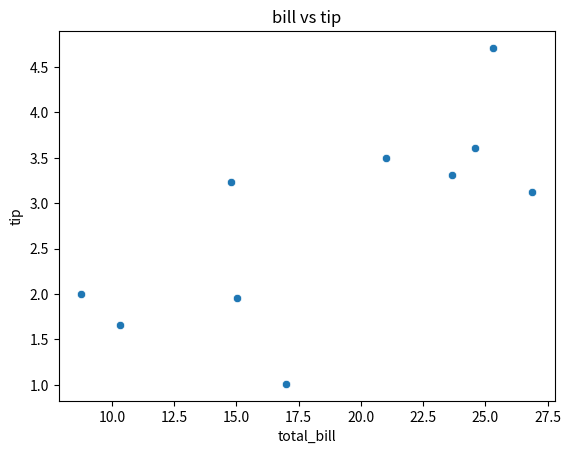
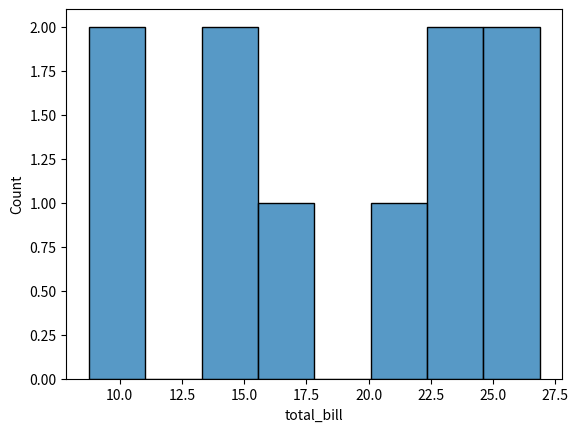
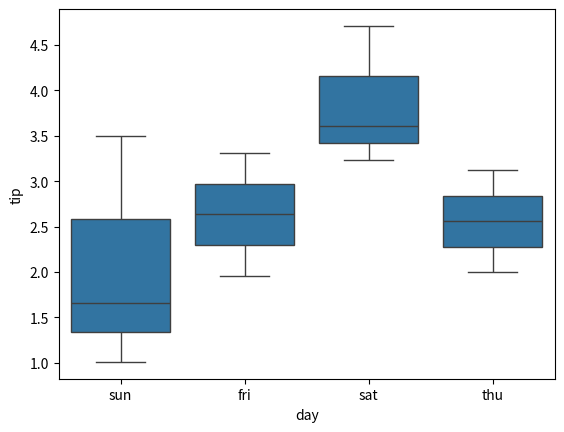
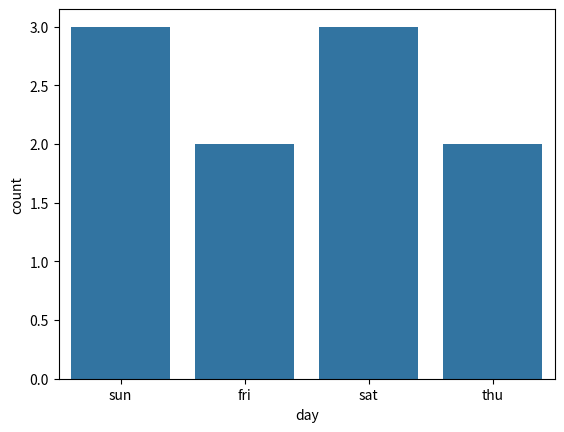
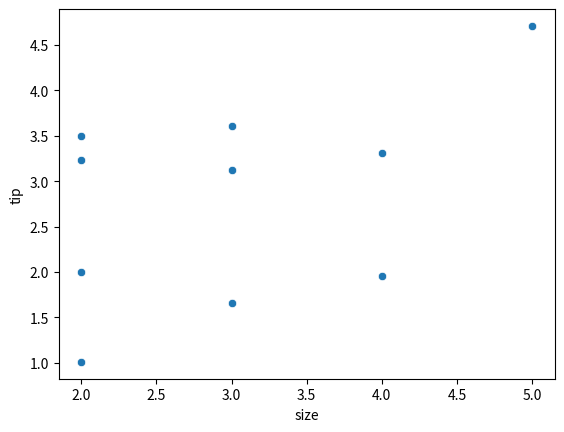
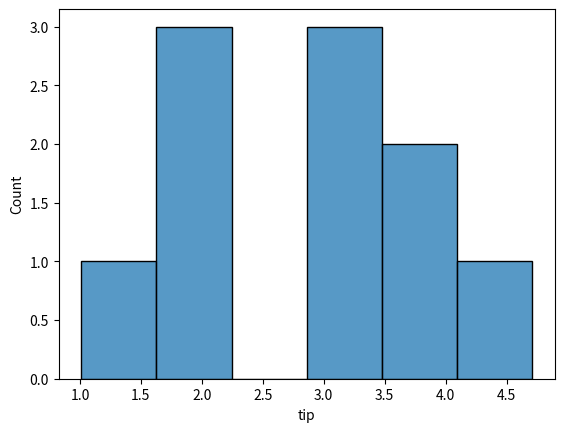
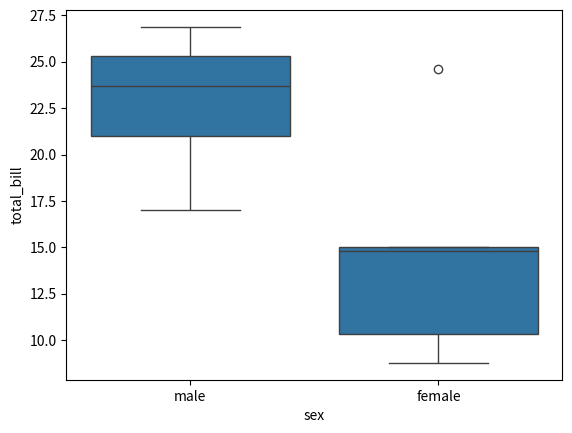
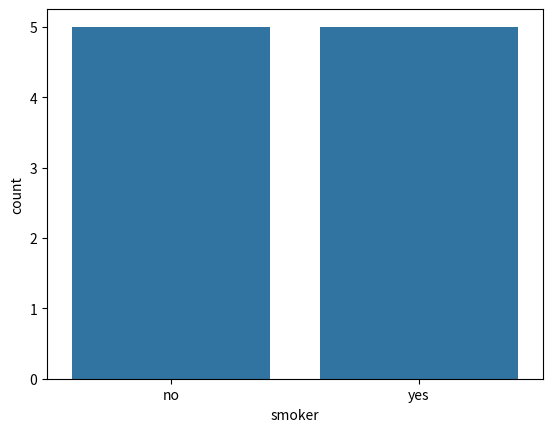
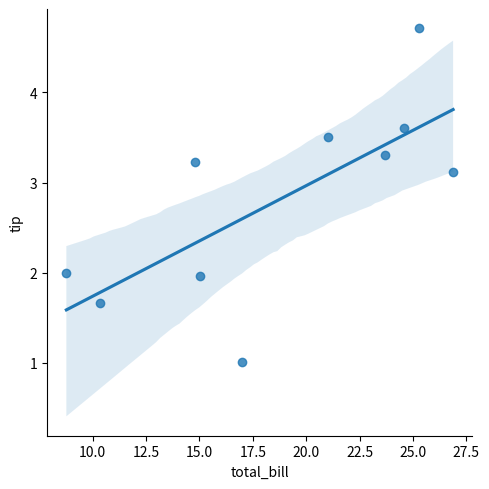

These charts were generated, in order, by the following Python code:
import pandas as pd
import seaborn as sns
import matplotlib.pyplot as plt

data = {
    "total_bill": [16.99, 10.34, 21.01, 23.68, 24.59, 25.29, 8.77, 26.88, 15.04, 14.78],
    "tip": [1.01, 1.66, 3.50, 3.31, 3.61, 4.71, 2.00, 3.12, 1.96, 3.23],
    "sex": ["male", "female", "male", "male", "female", "male", "female", "male", "female", "female"],
    "day": ["sun", "sun", "sun", "fri", "sat", "sat", "thu", "thu", "fri", "sat"],
    "smoker": ["no", "yes", "no", "no", "yes", "yes", "no", "yes", "no", "yes"],
}
df = pd.DataFrame(data)
print(df.head())


sns.scatterplot(data=df, x="total_bill", y="tip")
plt.title("bill vs tip")
plt.show()


sns.histplot(df["total_bill"], bins=8)
plt.show()


sns.boxplot(data=df, x="day", y="tip")
plt.show()


sns.countplot(data=df, x="day")
plt.show()


df["size"] = [2, 3, 2, 4, 3, 5, 2, 3, 4, 2]
sns.scatterplot(data=df, x="size", y="tip")
plt.show()


sns.histplot(df["tip"], bins=6)
plt.show()


sns.boxplot(data=df, x="sex", y="total_bill")
plt.show()


sns.countplot(data=df, x="smoker")
plt.show()


sns.lmplot(data=df, x="total_bill", y="tip")
plt.show()
